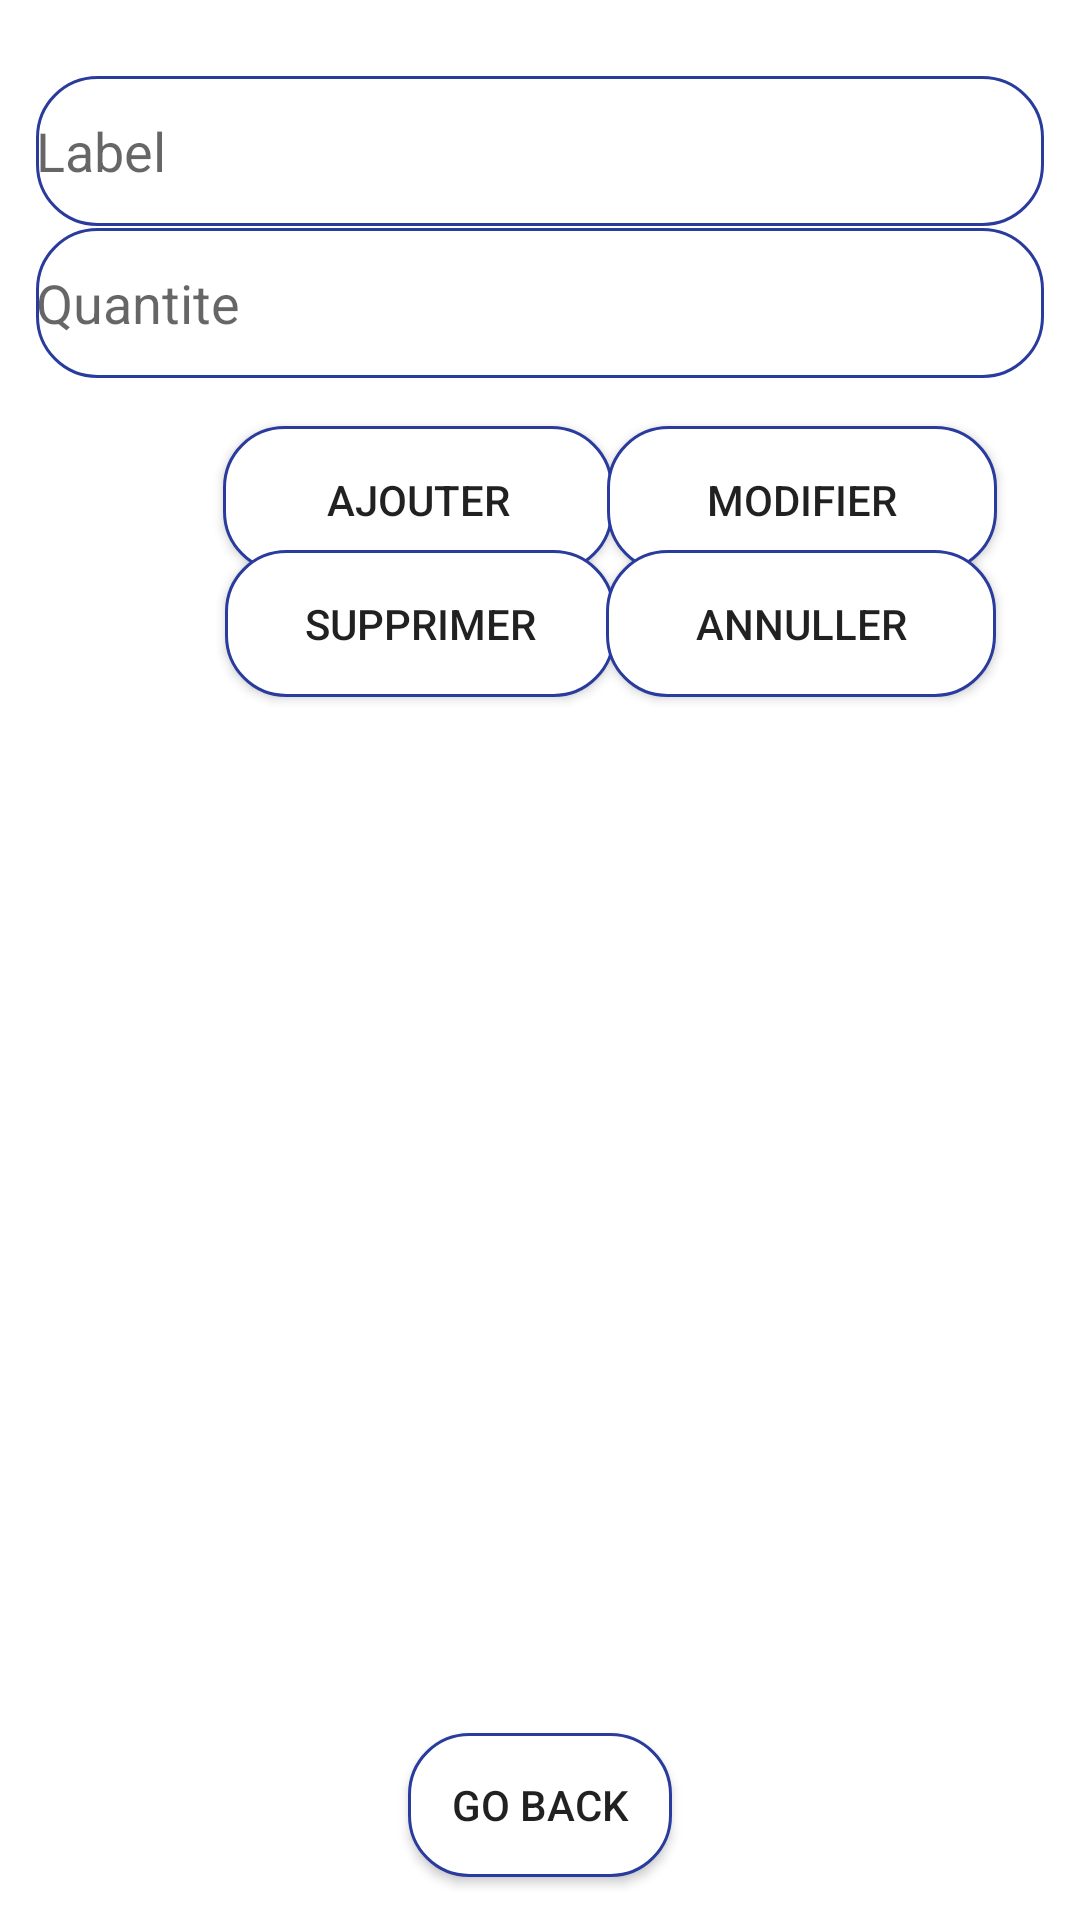

This screen was rendered from an Android layout file. Write that file and the resources it references.
<!-- AndroidManifest.xml: application theme Theme.AppGestionStock -->
<!-- res/layout/activity_stock.xml -->
<?xml version="1.0" encoding="utf-8"?>
<androidx.constraintlayout.widget.ConstraintLayout xmlns:android="http://schemas.android.com/apk/res/android"
    xmlns:app="http://schemas.android.com/apk/res-auto"
    xmlns:tools="http://schemas.android.com/tools"
    android:layout_width="match_parent"
    android:layout_height="match_parent"
    tools:context=".StockActivity">

    <EditText
        android:id="@+id/labelStockText"
        android:layout_width="wrap_content"
        android:layout_height="50dp"
        android:ems="16"
        android:hint="Label"
        android:inputType="textPersonName"
        app:layout_constraintBottom_toBottomOf="parent"
        app:layout_constraintEnd_toEndOf="parent"
        app:layout_constraintHorizontal_bias="0.497"
        app:layout_constraintStart_toStartOf="parent"
        app:layout_constraintTop_toTopOf="parent"
        app:layout_constraintVertical_bias="0.043"
        android:background="@drawable/background"/>

    <Button
        android:id="@+id/b_ajouter1"
        android:layout_width="130dp"
        android:layout_height="49dp"
        android:text="Ajouter"
        app:layout_constraintBottom_toBottomOf="parent"
        app:layout_constraintEnd_toEndOf="parent"
        app:layout_constraintHorizontal_bias="0.323"
        app:layout_constraintStart_toStartOf="parent"
        app:layout_constraintTop_toTopOf="parent"
        app:layout_constraintVertical_bias="0.24"
        android:background="@drawable/background"/>

    <Button
        android:id="@+id/b_modifier1"
        android:layout_width="130dp"
        android:layout_height="49dp"
        android:text="Modifier"
        app:layout_constraintBottom_toBottomOf="parent"
        app:layout_constraintEnd_toEndOf="parent"
        app:layout_constraintHorizontal_bias="0.879"
        app:layout_constraintStart_toStartOf="parent"
        app:layout_constraintTop_toTopOf="parent"
        app:layout_constraintVertical_bias="0.24"
        android:background="@drawable/background"/>

    <Button
        android:id="@+id/b_goBack1"
        android:layout_width="wrap_content"
        android:layout_height="wrap_content"
        android:text="Go Back"
        app:layout_constraintBottom_toBottomOf="parent"
        app:layout_constraintEnd_toEndOf="parent"
        app:layout_constraintStart_toStartOf="parent"
        app:layout_constraintTop_toTopOf="parent"
        app:layout_constraintVertical_bias="0.976"
        android:background="@drawable/background"/>

    <EditText
        android:id="@+id/quntiteText"
        android:layout_width="wrap_content"

        android:layout_height="50dp"
        android:ems="16"
        android:hint="Quantite"
        android:inputType="textPersonName"
        app:layout_constraintBottom_toBottomOf="parent"
        app:layout_constraintEnd_toEndOf="parent"
        app:layout_constraintHorizontal_bias="0.497"
        app:layout_constraintStart_toStartOf="parent"
        app:layout_constraintTop_toTopOf="parent"
        app:layout_constraintVertical_bias="0.129"
        android:background="@drawable/background"/>

    <Button
        android:id="@+id/b_supprimer1"
        android:layout_width="130dp"
        android:layout_height="49dp"
        android:text="Supprimer"
        app:layout_constraintBottom_toBottomOf="parent"
        app:layout_constraintEnd_toEndOf="parent"
        app:layout_constraintHorizontal_bias="0.326"
        app:layout_constraintStart_toStartOf="parent"
        app:layout_constraintTop_toTopOf="parent"
        app:layout_constraintVertical_bias="0.31"
        android:background="@drawable/background"/>

    <Button
        android:id="@+id/b_annuller1"
        android:layout_width="130dp"
        android:layout_height="49dp"
        android:text="Annuller"
        app:layout_constraintBottom_toBottomOf="parent"
        app:layout_constraintEnd_toEndOf="parent"
        app:layout_constraintHorizontal_bias="0.878"
        app:layout_constraintStart_toStartOf="parent"
        app:layout_constraintTop_toTopOf="parent"
        app:layout_constraintVertical_bias="0.31"
        android:background="@drawable/background"/>
</androidx.constraintlayout.widget.ConstraintLayout>
<!-- resources referenced by this layout -->
<resources>
  <!-- drawable background (drawable) -->
  <?xml version="1.0" encoding="utf-8"?>
  <shape xmlns:android="http://schemas.android.com/apk/res/android"
      android:shape="rectangle">
  
      <stroke
          android:color="@color/colorPrimaryDark"
          android:width="1dp"
          />
      <solid
          android:color="@color/white"
          />
  
      <corners
          android:radius="20dp"
          />
  </shape>
  <style name="Theme.AppGestionStock" parent="Theme.MaterialComponents.DayNight.DarkActionBar">
          
          <item name="colorPrimary">@color/purple_500</item>
          <item name="colorPrimaryVariant">@color/purple_700</item>
          <item name="colorOnPrimary">@color/white</item>
          
          <item name="colorSecondary">@color/teal_200</item>
          <item name="colorSecondaryVariant">@color/teal_700</item>
          <item name="colorOnSecondary">@color/black</item>
          
          <item name="android:statusBarColor" tools:targetApi="l">?attr/colorPrimaryVariant</item>
          
      </style>
  <color name="colorPrimaryDark">#2A3B9E</color>
  <color name="white">#FFFFFFFF</color>
  <color name="purple_500">#0020EE</color>
  <color name="purple_700">#00186E</color>
  <color name="teal_200">#034BDA</color>
  <color name="teal_700">#012E87</color>
  <color name="black">#FF000000</color>
</resources>
